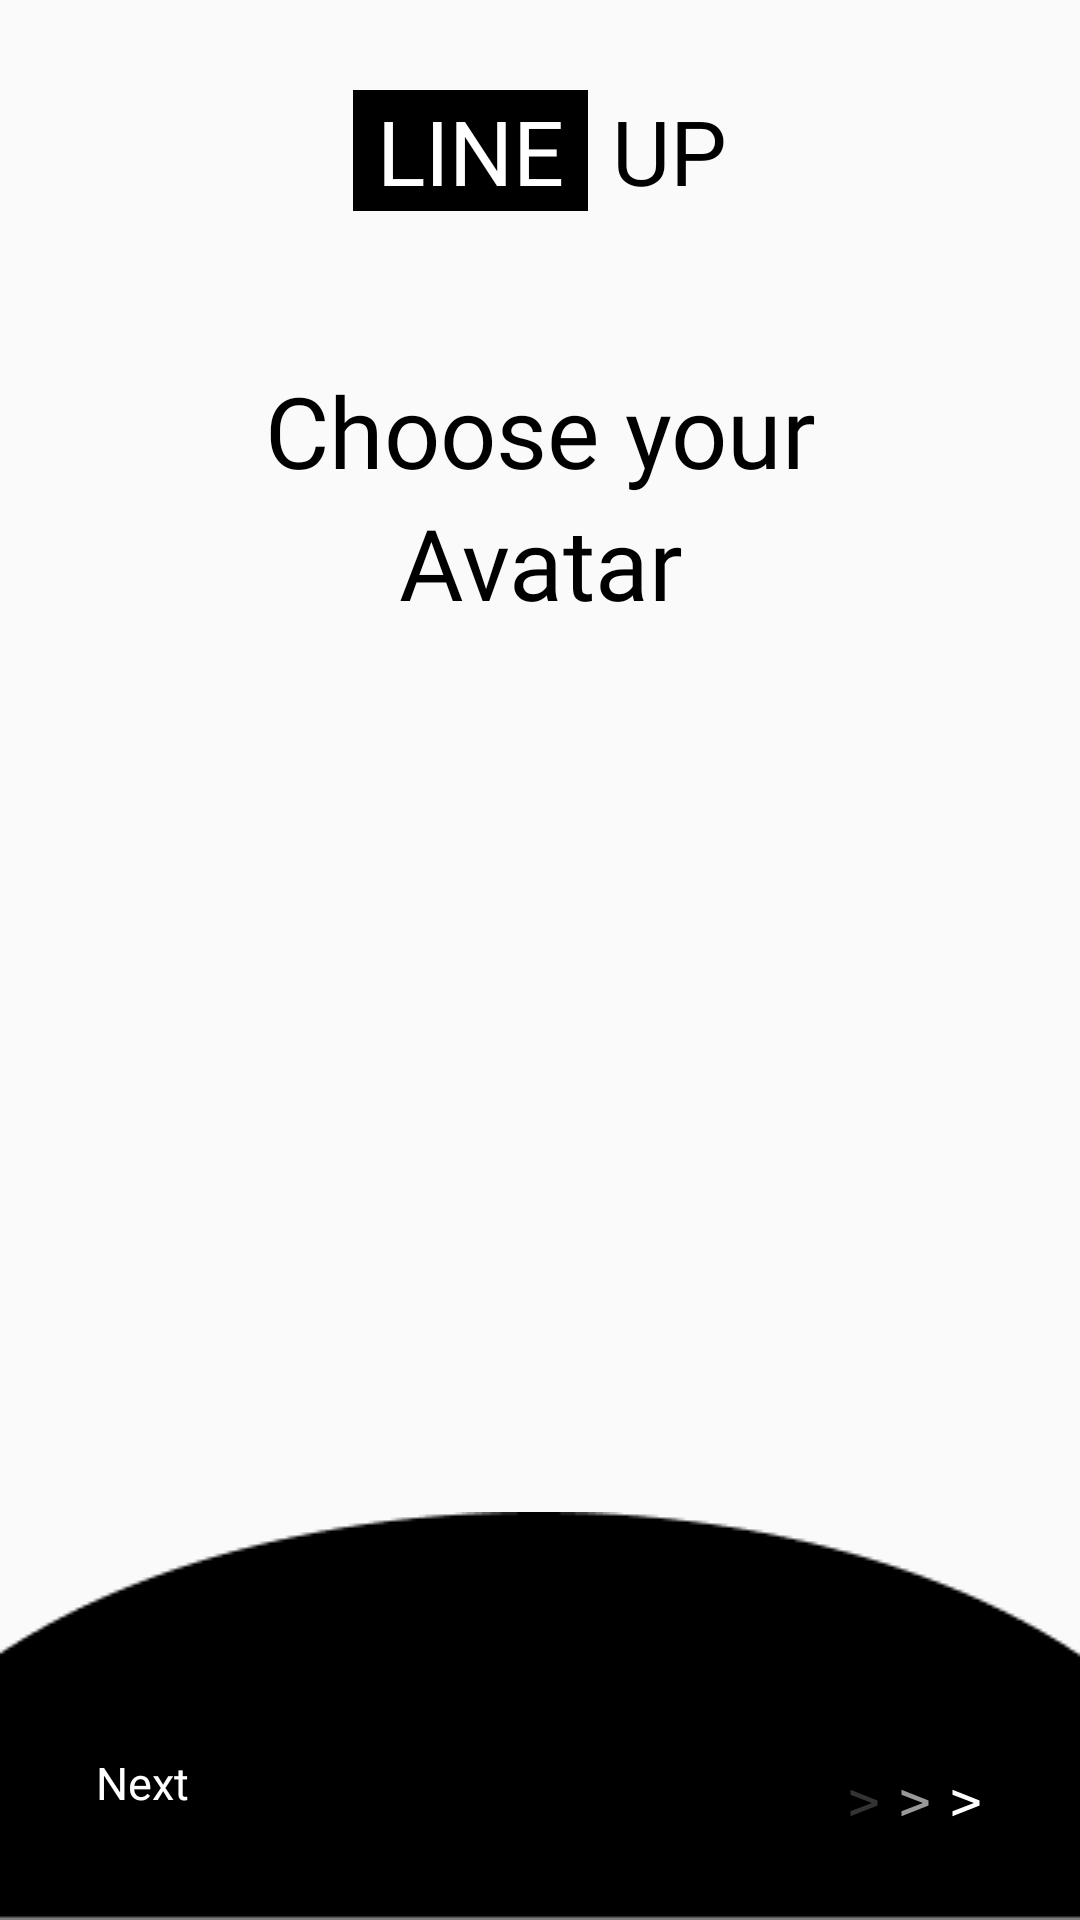

Write the Android layout XML for this screen, with the resource values it uses.
<!-- AndroidManifest.xml: application theme Theme.Lineup -->
<!-- res/layout/activity_character_select.xml -->
<?xml version="1.0" encoding="utf-8"?>
<androidx.constraintlayout.widget.ConstraintLayout xmlns:android="http://schemas.android.com/apk/res/android"
    xmlns:app="http://schemas.android.com/apk/res-auto"
    android:layout_width="match_parent"
    android:layout_height="match_parent">

    <include
        android:id="@+id/tab_lay"
        layout="@layout/lineup_symbol"
        android:layout_width="match_parent"
        android:layout_height="wrap_content"
        android:layout_marginTop="0dp" />

    <TextView
        android:id="@+id/text1"
        android:layout_width="match_parent"
        android:layout_height="wrap_content"
        android:layout_below="@id/tab_lay"
        android:layout_marginTop="51dp"
        android:fontFamily="@font/montserrat_bold"
        android:text="@string/choose_your"
        android:textAlignment="center"
        android:textColor="@color/black"
        android:textSize="33sp"
        app:layout_constraintTop_toBottomOf="@id/tab_lay"
        />

    <TextView
        android:id="@+id/text2"
        android:layout_width="match_parent"
        android:layout_height="wrap_content"
        android:layout_below="@+id/text1"
        android:fontFamily="@font/montserrat_bold"
        android:text="@string/avatar"
        android:textAlignment="center"
        android:textColor="@color/black"
        android:textSize="33sp"
        app:layout_constraintTop_toBottomOf="@id/text1"/>

    <androidx.viewpager2.widget.ViewPager2
        android:id="@+id/VP"
        android:layout_width="match_parent"
        android:layout_height="wrap_content"
        android:layout_above="@id/nav"
        android:layout_below="@id/text2"
        android:layout_gravity="center"
        android:layout_marginTop="30dp"
        android:layout_marginBottom="30dp"
        app:layout_constraintTop_toBottomOf="@id/text2"/>

    <androidx.appcompat.widget.Toolbar
        android:id="@+id/nav"
        android:layout_width="match_parent"
        android:layout_height="wrap_content"
        android:layout_alignParentBottom="true"
        android:background="@drawable/ellipse"
        app:layout_constraintBottom_toBottomOf="parent">

        <TextView
            android:id="@+id/reg_text"
            android:layout_width="wrap_content"
            android:layout_height="wrap_content"
            android:layout_marginStart="32dp"
            android:layout_marginTop="80dp"
            android:onClick="characterselect"
            android:fontFamily="@font/montserrat_medium"
            android:text="@string/next"
            android:textAllCaps="false"
            android:textColor="@color/white"
            android:textSize="15sp" />

        <ImageButton
            android:id="@+id/character_btn"
            android:layout_width="46dp"
            android:layout_height="24dp"
            android:onClick="characterselect"
            android:layout_gravity="end"
            android:layout_marginTop="85dp"
            android:layout_marginEnd="32dp"
            android:background="@drawable/button_bg"
            android:src="@drawable/next_arrow"
            android:textColor="@color/white" />

    </androidx.appcompat.widget.Toolbar>

</androidx.constraintlayout.widget.ConstraintLayout>
<!-- res/layout/lineup_symbol.xml (included above) -->
<?xml version="1.0" encoding="utf-8"?>
<LinearLayout xmlns:android="http://schemas.android.com/apk/res/android"
    android:layout_width="match_parent"
    android:layout_height="wrap_content"
    android:gravity="center_horizontal"
    android:paddingTop="30dp"
    android:orientation="horizontal">

    <TextView
        android:layout_width="wrap_content"
        android:layout_height="wrap_content"
        android:text="@string/line"
        android:textAllCaps="true"
        android:textColor="@color/white"
        android:textSize="30sp"
        android:paddingHorizontal="8dp"
        android:background="@color/black"
        android:fontFamily="@font/neutrifpro_bold"/>

    <TextView
        android:layout_width="wrap_content"
        android:layout_height="wrap_content"
        android:text="@string/up"
        android:textAllCaps="true"
        android:layout_marginStart="8dp"
        android:textColor="@color/black"
        android:textSize="30sp"
        android:fontFamily="@font/neutrifpro_bold"/>

</LinearLayout>
<!-- resources referenced by this layout -->
<resources>
  <color name="black">#FF000000</color>
  <color name="white">#FFFFFFFF</color>
  <!-- drawable button_bg (drawable) -->
  <?xml version="1.0" encoding="utf-8"?>
  <selector xmlns:android="http://schemas.android.com/apk/res/android">
      <item android:state_pressed="false">
          <shape android:shape="rectangle">
              <solid android:color="@color/black"/>
          </shape>
      </item>
      <item android:state_pressed="true">
          <shape android:shape="rectangle">
              <solid android:color="@color/black"/>
          </shape>
      </item>
  </selector>
  <!-- drawable ellipse: png bitmap (drawable, 1449 bytes) -->
  <!-- drawable next_arrow (drawable) -->
  <vector xmlns:android="http://schemas.android.com/apk/res/android"
      android:width="44dp"
      android:height="10dp"
      android:viewportWidth="44"
      android:viewportHeight="10">
    <path
        android:pathData="M9.468,4.14V5.86L0.508,9.4V7.74L7.628,5L0.508,2.26V0.6L9.468,4.14Z"
        android:fillColor="#ffffff"
        android:fillAlpha="0.2"/>
    <path
        android:pathData="M43.491,4.14V5.86L34.531,9.4V7.74L41.651,5L34.531,2.26V0.6L43.491,4.14Z"
        android:fillColor="#ffffff"/>
    <path
        android:pathData="M26.48,4.14V5.86L17.52,9.4V7.74L24.64,5L17.52,2.26V0.6L26.48,4.14Z"
        android:fillColor="#ffffff"
        android:fillAlpha="0.6"/>
  </vector>
  <string name="avatar">Avatar</string>
  <string name="choose_your">Choose your</string>
  <string name="line">Line</string>
  <string name="next">Next</string>
  <string name="up">Up</string>
  <style name="Theme.Lineup" parent="Theme.AppCompat.DayNight.NoActionBar">
          
          <item name="colorPrimary">@color/purple_500</item>
          <item name="colorPrimaryVariant">@color/purple_700</item>
          <item name="colorOnPrimary">@color/black</item>
          
          <item name="colorSecondary">@color/black</item>
          <item name="colorSecondaryVariant">@color/black</item>
          <item name="colorOnSecondary">@color/black</item>
          
          <item name="android:statusBarColor">@color/black</item>
          
      </style>
  <color name="purple_500">#FF6200EE</color>
  <color name="purple_700">#FF3700B3</color>
</resources>
